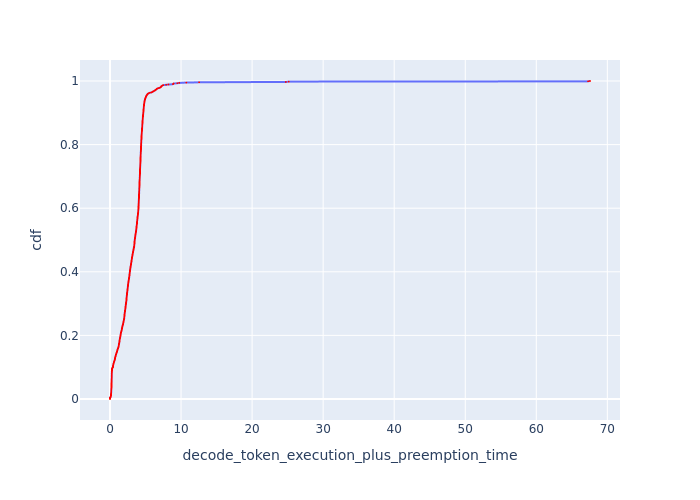

Values plotted in this chart, from the file beside it:
cdf, decode_token_execution_plus_preemption_t…
0.0, 0.0
0.001, 0.0
0.002, 0.0
0.003, 0.0
0.004, 0.0
0.005, 0.0
0.006, 0.107
0.007, 0.1089
0.008, 0.1138
0.009, 0.1206
0.01, 0.1302
0.011, 0.136
0.012, 0.141
0.013, 0.145
0.014, 0.1473
0.015, 0.1515
0.016, 0.1543
0.017, 0.159
0.018, 0.1619
0.019, 0.1638
0.02, 0.1658
0.021, 0.1681
0.022, 0.1698
0.023, 0.1715
0.024, 0.1736
0.025, 0.176
0.026, 0.1796
0.027, 0.1829
0.028, 0.184
0.029, 0.1858
0.03, 0.1881
0.031, 0.1899
0.032, 0.1919
0.033, 0.1946
0.034, 0.1965
0.035, 0.1985
0.036, 0.2009
0.037, 0.2025
0.038, 0.2041
0.039, 0.2058
0.04, 0.2078
0.041, 0.2091
0.042, 0.2116
0.043, 0.2129
0.044, 0.2155
0.045, 0.2163
0.046, 0.2181
0.047, 0.2194
0.048, 0.2211
0.049, 0.2225
0.05, 0.2234
0.051, 0.2247
0.052, 0.226
0.053, 0.2274
0.054, 0.2279
0.055, 0.2292
0.056, 0.2306
0.057, 0.2315
0.058, 0.2325
0.059, 0.2339
... 941 more rows
